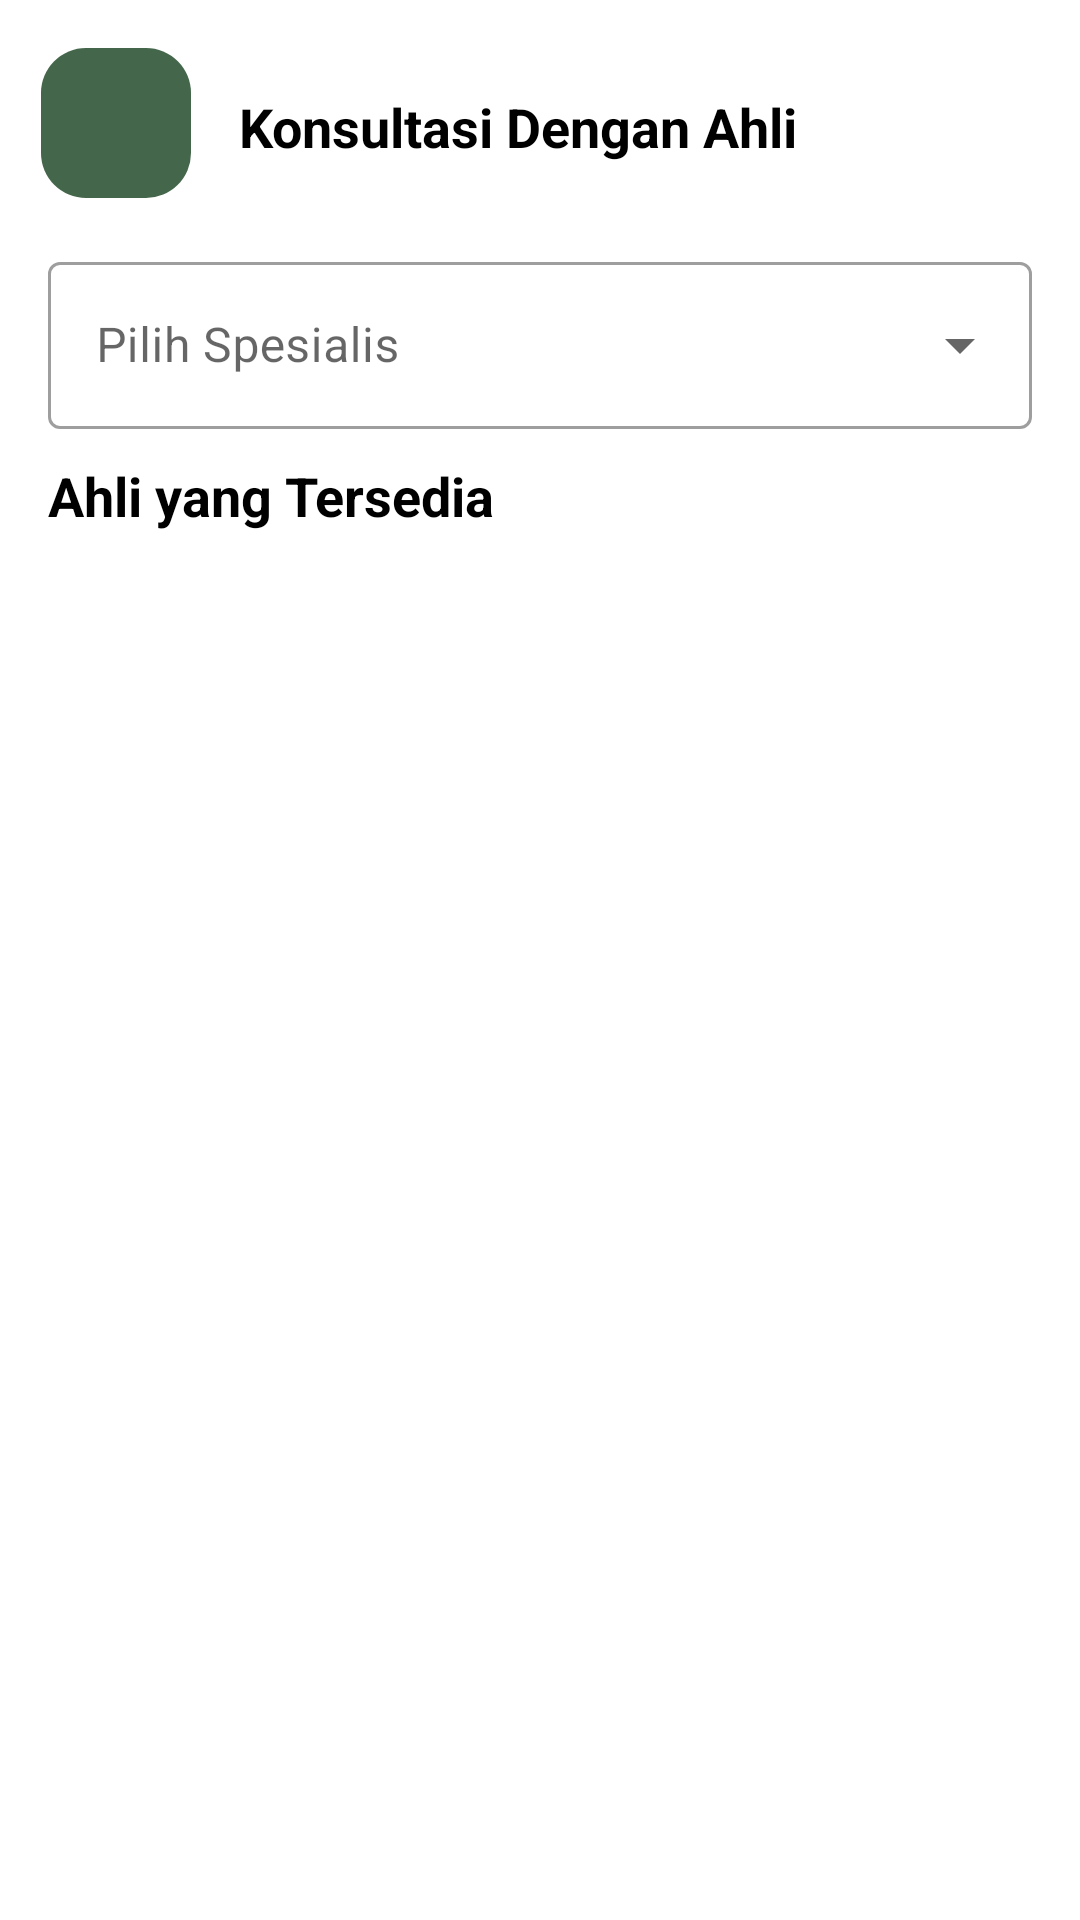

Here is an Android app screen rendered from its layout file. Give the layout XML and the strings, colors and styles it references.
<!-- AndroidManifest.xml: application theme Theme.HaloTani -->
<!-- res/layout/activity_consultation_find.xml -->
<?xml version="1.0" encoding="utf-8"?>
<androidx.constraintlayout.widget.ConstraintLayout xmlns:android="http://schemas.android.com/apk/res/android"
    xmlns:app="http://schemas.android.com/apk/res-auto"
    xmlns:tools="http://schemas.android.com/tools"
    android:layout_width="match_parent"
    android:layout_height="match_parent"
    tools:context=".ui.home.consultation.ConsultationActivity">

    <RelativeLayout
        android:id="@+id/notLogin"
        android:layout_width="match_parent"
        android:layout_height="600dp"
        app:layout_constraintEnd_toEndOf="parent"
        app:layout_constraintStart_toStartOf="parent"
        app:layout_constraintTop_toTopOf="parent"
        android:visibility="gone">

        <TextView
            android:id="@+id/textView8"
            android:layout_width="wrap_content"
            android:layout_height="wrap_content"
            android:layout_centerInParent="true"
            android:text="Ups, kamu belum login"
            android:textColor="@color/black"
            android:textSize="24sp"
            android:textStyle="bold" />

        <Button
            android:id="@+id/loginBtn"
            android:layout_width="200dp"
            android:layout_height="60dp"
            android:layout_below="@id/textView8"
            android:layout_centerHorizontal="true"
            android:text="Login" />

    </RelativeLayout>

    <androidx.constraintlayout.widget.ConstraintLayout
        android:id="@+id/pickDoctor"
        android:layout_width="match_parent"
        android:layout_height="match_parent"
        app:layout_constraintEnd_toEndOf="parent"
        app:layout_constraintStart_toStartOf="parent"
        app:layout_constraintTop_toTopOf="parent">

        <ImageButton
            android:id="@+id/backButton"
            android:layout_width="50dp"
            android:layout_height="50dp"
            android:layout_marginTop="16dp"
            android:background="@drawable/rounded_bg"
            android:contentDescription="@string/button"
            android:src="@drawable/ic_baseline_arrow_back_24"
            app:layout_constraintEnd_toEndOf="parent"
            app:layout_constraintHorizontal_bias="0.044"
            app:layout_constraintStart_toStartOf="parent"
            app:layout_constraintTop_toTopOf="parent"
            app:tint="@color/white" />


        <TextView
            android:id="@+id/textView23"
            android:layout_width="wrap_content"
            android:layout_height="wrap_content"
            android:layout_marginStart="16dp"
            android:layout_marginTop="30dp"
            android:text="Konsultasi Dengan Ahli"
            android:textColor="@color/black"
            android:textSize="18sp"
            android:textStyle="bold"
            app:layout_constraintStart_toEndOf="@+id/backButton"
            app:layout_constraintTop_toTopOf="parent" />


        <com.google.android.material.textfield.TextInputLayout
            android:id="@+id/services"
            style="@style/Widget.MaterialComponents.TextInputLayout.OutlinedBox.ExposedDropdownMenu"
            android:layout_width="match_parent"
            android:layout_height="wrap_content"
            android:layout_marginStart="16dp"
            android:layout_marginTop="16dp"
            android:layout_marginEnd="16dp"
            app:layout_constraintTop_toBottomOf="@+id/backButton">

            <AutoCompleteTextView
                android:id="@+id/specialistEt"
                android:layout_width="match_parent"
                android:layout_height="wrap_content"
                android:layout_weight="1"
                android:hint="Pilih Spesialis"
                android:inputType="none" />

        </com.google.android.material.textfield.TextInputLayout>

        <TextView
            android:id="@+id/textView24"
            android:layout_width="wrap_content"
            android:layout_height="wrap_content"
            android:layout_marginStart="16dp"
            android:layout_marginTop="10dp"
            android:text="Ahli yang Tersedia"
            android:textColor="@color/black"
            android:textSize="18sp"
            android:textStyle="bold"
            app:layout_constraintStart_toStartOf="parent"
            app:layout_constraintTop_toBottomOf="@+id/services" />


        <androidx.recyclerview.widget.RecyclerView
            android:id="@+id/rvExpert"
            android:layout_width="match_parent"
            android:layout_height="0dp"
            app:layout_constraintBottom_toBottomOf="parent"
            app:layout_constraintEnd_toEndOf="parent"
            app:layout_constraintHorizontal_bias="1.0"
            app:layout_constraintStart_toStartOf="parent"
            app:layout_constraintTop_toBottomOf="@+id/textView24"
            app:layout_constraintVertical_bias="1.0"
            tools:listitem="@layout/item_expert" />

        <TextView
            android:id="@+id/noData"
            android:layout_width="wrap_content"
            android:layout_height="wrap_content"
            android:text="Tidak Ada Dokter"
            android:textColor="@color/black"
            android:textSize="24sp"
            android:textStyle="bold"
            android:visibility="gone"
            app:layout_constraintBottom_toBottomOf="parent"
            app:layout_constraintEnd_toEndOf="parent"
            app:layout_constraintStart_toStartOf="parent"
            app:layout_constraintTop_toBottomOf="@+id/textView24" />


        <ProgressBar
            android:id="@+id/progress_bar"
            android:layout_width="wrap_content"
            android:layout_height="wrap_content"
            android:visibility="gone"
            app:layout_constraintBottom_toBottomOf="parent"
            app:layout_constraintEnd_toEndOf="parent"
            app:layout_constraintStart_toStartOf="parent"
            app:layout_constraintTop_toBottomOf="@+id/textView24" />

    </androidx.constraintlayout.widget.ConstraintLayout>

</androidx.constraintlayout.widget.ConstraintLayout>
<!-- res/layout/item_expert.xml (included above) -->
<?xml version="1.0" encoding="utf-8"?>
<androidx.cardview.widget.CardView xmlns:android="http://schemas.android.com/apk/res/android"
    android:layout_width="match_parent"
    android:layout_height="wrap_content"
    xmlns:app="http://schemas.android.com/apk/res-auto"
    app:cardCornerRadius="10dp"
    android:elevation="10dp"
    android:id="@+id/cv"
    android:layout_marginStart="16dp"
    android:layout_marginEnd="16dp"
    android:layout_marginTop="10dp">

    <com.makeramen.roundedimageview.RoundedImageView
        android:id="@+id/dp"
        android:layout_width="100dp"
        android:layout_height="150dp"
        android:elevation="10dp"
        android:scaleType="centerCrop"
        android:layout_margin="16dp"
        app:riv_corner_radius="10dp"/>

    <TextView
        android:id="@+id/name"
        android:layout_width="wrap_content"
        android:layout_height="wrap_content"
        android:layout_marginStart="130dp"
        android:layout_marginTop="20sp"
        android:maxLines="1"
        android:text="Nama Penyuluh"
        android:textColor="@color/black" />

    <TextView
        android:id="@+id/sertifikatKeahlian"
        android:layout_width="wrap_content"
        android:layout_height="wrap_content"
        android:text="Keahlian"
        android:textStyle="bold"
        android:textSize="11sp"
        android:textColor="@color/black"
        android:layout_marginStart="130dp"
        android:layout_marginTop="45dp" />

    <ImageView
        android:layout_width="wrap_content"
        android:layout_height="wrap_content"
        android:src="@drawable/ic_baseline_work_24"
        app:tint="@color/background"
        android:layout_marginTop="70dp"
        android:contentDescription="@string/image"
        android:layout_marginStart="130dp" />

    <TextView
        android:id="@+id/pengalaman"
        android:layout_width="wrap_content"
        android:layout_height="wrap_content"
        android:text="Bekerja selama 5 tahun"
        android:textColor="@color/black"
        android:layout_marginTop="75dp"
        android:layout_marginStart="160dp"
        android:textSize="11sp"/>

    <ImageView
        android:id="@+id/thumb"
        android:layout_width="wrap_content"
        android:layout_height="wrap_content"
        android:src="@drawable/ic_baseline_thumb_up_24"
        android:layout_marginStart="130dp"
        app:tint="@color/background"
        android:layout_marginTop="100dp"
        android:contentDescription="@string/image" />

    <TextView
        android:id="@+id/like"
        android:layout_width="wrap_content"
        android:layout_height="wrap_content"
        android:text="99 Orang merekomendasikan dia"
        android:textSize="11sp"
        android:textColor="@color/black"
        android:layout_marginTop="105dp"
        android:layout_marginStart="160dp" />


    <RelativeLayout
        android:id="@+id/rl"
        android:layout_width="match_parent"
        android:layout_height="25dp"
        android:layout_marginStart="130dp"
        android:layout_marginTop="160dp"
        android:layout_marginEnd="16dp"
        android:layout_marginBottom="16dp">

        <View
            android:layout_width="100dp"
            android:layout_height="wrap_content"
            android:background="@drawable/rounded_bg"
            android:layout_alignParentEnd="true" />

        <TextView
            android:layout_width="wrap_content"
            android:layout_height="wrap_content"
            android:text="Konsultasi"
            android:textColor="@color/white"
            android:textStyle="bold"
            android:layout_marginTop="3dp"
            android:layout_alignParentEnd="true"
            android:layout_marginEnd="16dp" />

    </RelativeLayout>

    <View
        android:layout_width="match_parent"
        android:layout_height="1dp"
        android:layout_marginTop="200dp"
        android:background="@color/grey" />


</androidx.cardview.widget.CardView>
<!-- resources referenced by this layout -->
<resources>
  <color name="background">#44664b</color>
  <color name="black">#FF000000</color>
  <color name="grey">#C4C4C4</color>
  <color name="white">#FFFFFFFF</color>
  <!-- drawable ic_baseline_thumb_up_24 (drawable) -->
  <vector android:height="24dp" android:tint="#A29797"
      android:viewportHeight="24" android:viewportWidth="24"
      android:width="24dp" xmlns:android="http://schemas.android.com/apk/res/android">
      <path android:fillColor="@android:color/white" android:pathData="M1,21h4L5,9L1,9v12zM23,10c0,-1.1 -0.9,-2 -2,-2h-6.31l0.95,-4.57 0.03,-0.32c0,-0.41 -0.17,-0.79 -0.44,-1.06L14.17,1 7.59,7.59C7.22,7.95 7,8.45 7,9v10c0,1.1 0.9,2 2,2h9c0.83,0 1.54,-0.5 1.84,-1.22l3.02,-7.05c0.09,-0.23 0.14,-0.47 0.14,-0.73v-2z"/>
  </vector>
  <!-- drawable ic_baseline_work_24 (drawable) -->
  <vector android:height="24dp" android:tint="#A29797"
      android:viewportHeight="24" android:viewportWidth="24"
      android:width="24dp" xmlns:android="http://schemas.android.com/apk/res/android">
      <path android:fillColor="@android:color/white" android:pathData="M20,6h-4L16,4c0,-1.11 -0.89,-2 -2,-2h-4c-1.11,0 -2,0.89 -2,2v2L4,6c-1.11,0 -1.99,0.89 -1.99,2L2,19c0,1.11 0.89,2 2,2h16c1.11,0 2,-0.89 2,-2L22,8c0,-1.11 -0.89,-2 -2,-2zM14,6h-4L10,4h4v2z"/>
  </vector>
  <!-- drawable rounded_bg (drawable) -->
  <?xml version="1.0" encoding="utf-8"?>
  <shape xmlns:android="http://schemas.android.com/apk/res/android" android:shape="rectangle">
  
      <corners
          android:radius="15dp" />
  
      <solid
          android:color="@color/background" />
  
  </shape>
  <string name="button">button</string>
  <string name="image">image</string>
  <style name="Theme.HaloTani" parent="Theme.MaterialComponents.Light.NoActionBar">
          
          <item name="colorPrimary">@color/background</item>
          <item name="colorPrimaryVariant">@color/background</item>
          <item name="colorOnPrimary">@color/white</item>
          
          <item name="colorSecondary">@color/teal_200</item>
          <item name="colorSecondaryVariant">@color/teal_700</item>
          <item name="colorOnSecondary">@color/black</item>
          
          <item name="android:statusBarColor" tools:targetApi="l">?attr/colorPrimaryVariant</item>
          
      </style>
  <color name="teal_200">#FF03DAC5</color>
  <color name="teal_700">#FF018786</color>
</resources>
